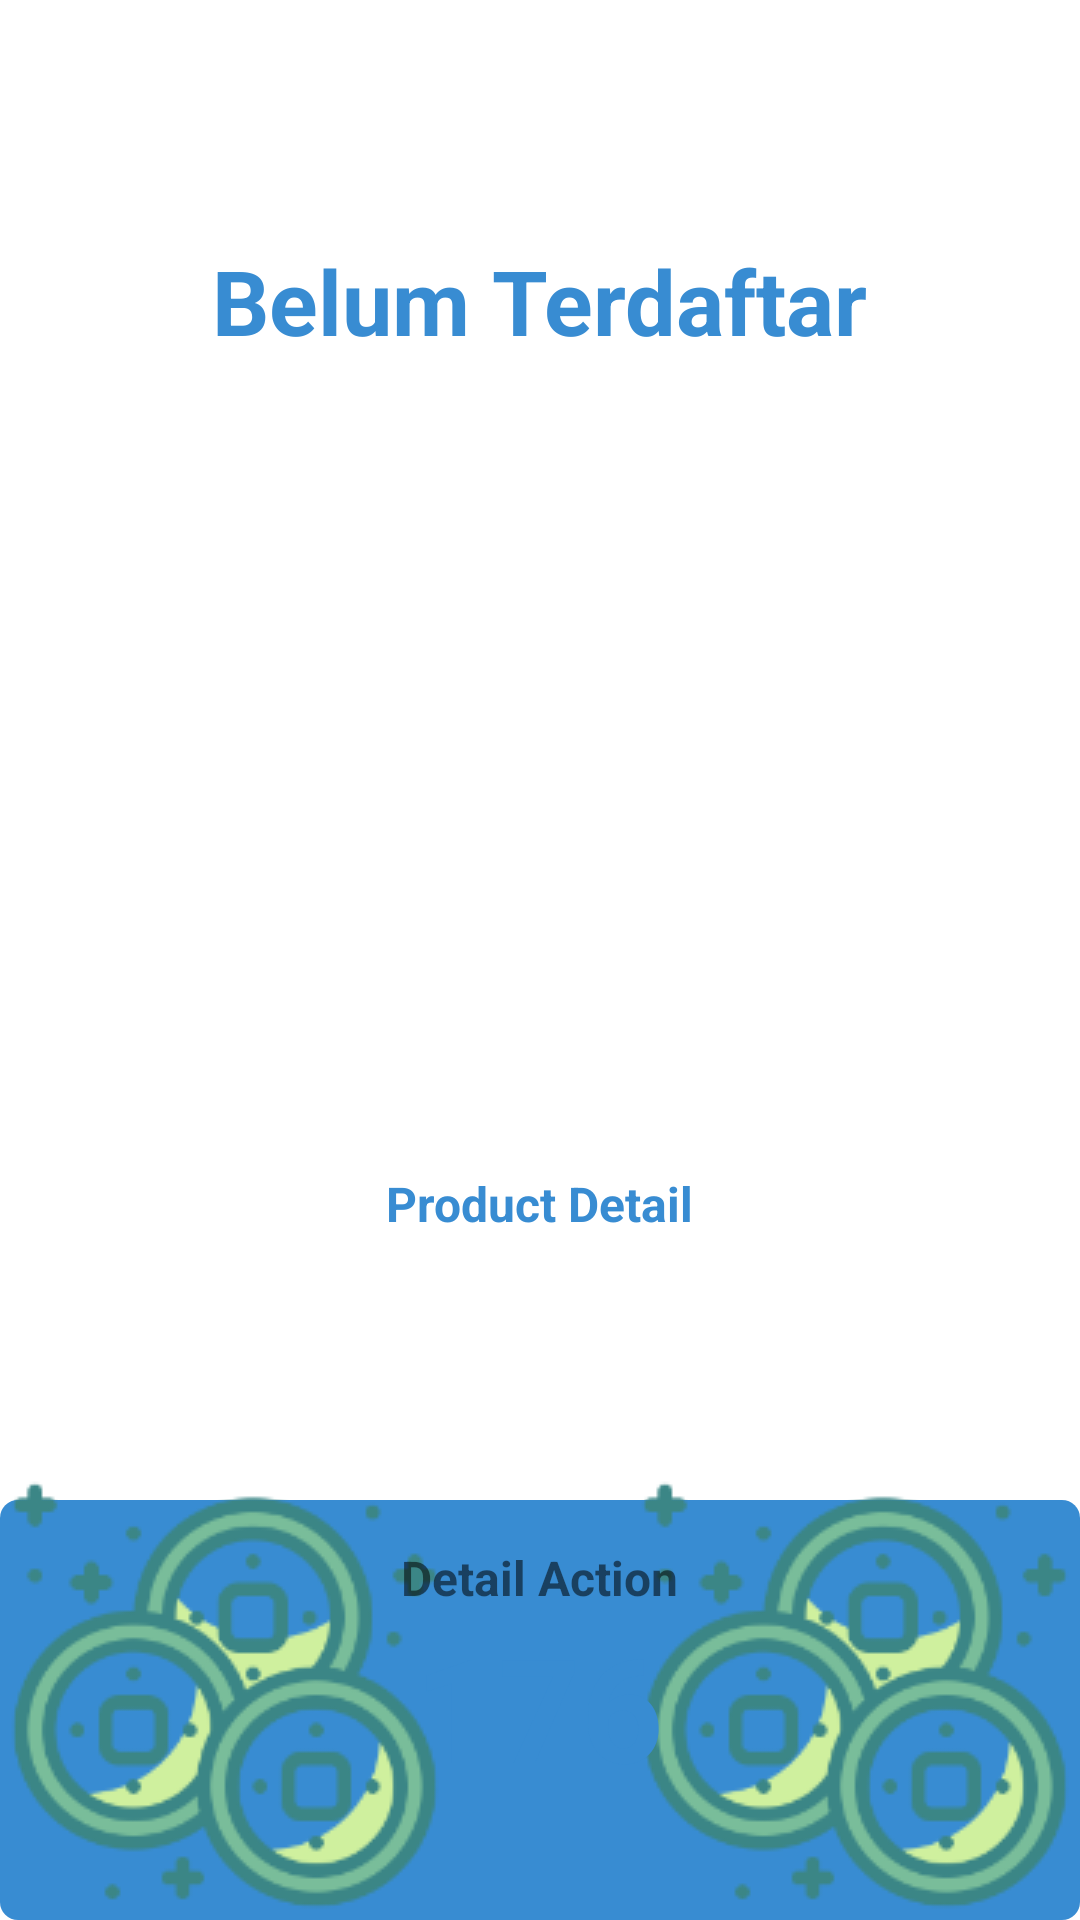

Write the Android layout XML for this screen, with the resource values it uses.
<!-- AndroidManifest.xml: application theme AppTheme -->
<!-- res/layout/fragment_genuine.xml -->
<?xml version="1.0" encoding="utf-8"?>
<FrameLayout xmlns:android="http://schemas.android.com/apk/res/android"
    xmlns:tools="http://schemas.android.com/tools"
    android:layout_width="match_parent"
    android:layout_height="match_parent"
    xmlns:app="http://schemas.android.com/apk/res-auto"
    tools:context=".view.fragment.GenuineFragment">

    <androidx.constraintlayout.widget.ConstraintLayout xmlns:android="http://schemas.android.com/apk/res/android"
       android:layout_width="match_parent"
        android:layout_height="match_parent"
        android:background="@color/colorWhite">

        <com.google.android.material.appbar.AppBarLayout
            android:id="@+id/bar_layout"
            android:layout_width="match_parent"
            android:layout_height="wrap_content"
            app:layout_constraintTop_toTopOf="parent">

            <androidx.appcompat.widget.Toolbar
                android:id="@+id/toolbar"
                android:layout_width="match_parent"
                android:layout_height="50dp"
                android:layout_centerHorizontal="true"
                android:background="@color/colorWhite" />

        </com.google.android.material.appbar.AppBarLayout>

        <TextView
            android:id="@+id/textView6"
            android:layout_width="wrap_content"
            android:layout_height="wrap_content"
            android:layout_marginTop="30dp"
            android:text="@string/terverifikasi"
            android:textColor="@color/colorPrimary"
            android:textSize="30dp"
            android:textStyle="bold"
            app:layout_constraintEnd_toEndOf="parent"
            app:layout_constraintStart_toStartOf="parent"
            app:layout_constraintTop_toBottomOf="@+id/bar_layout" />

        <ImageView
            android:id="@+id/imageView6"
            android:layout_width="280dp"
            android:layout_height="220dp"
            android:layout_marginTop="30dp"
            android:src="@drawable/ic_genuine"
            app:layout_constraintEnd_toEndOf="parent"
            app:layout_constraintStart_toStartOf="parent"
            app:layout_constraintTop_toBottomOf="@+id/textView6" />

        <TextView
            android:id="@+id/textView7"
            android:layout_width="wrap_content"
            android:layout_height="wrap_content"
            android:layout_marginTop="20dp"
            android:text="Product Detail"
            android:textColor="@color/colorPrimary"
            android:textSize="16dp"
            android:textStyle="bold"
            app:layout_constraintEnd_toEndOf="parent"
            app:layout_constraintStart_toStartOf="parent"
            app:layout_constraintTop_toBottomOf="@+id/imageView6" />

        <RelativeLayout
            android:layout_width="match_parent"
            android:layout_height="150dp"
            app:layout_constraintBottom_toBottomOf="parent"
            app:layout_constraintEnd_toEndOf="parent"
            app:layout_constraintStart_toStartOf="parent" >


            <LinearLayout
                android:layout_width="match_parent"
                android:layout_height="140dp"
                android:layout_alignParentBottom="true"
                android:background="@drawable/genuine_border"/>


            <ImageView
                android:layout_width="wrap_content"
                android:layout_height="wrap_content"
                android:src="@drawable/coins"
                android:layout_alignParentLeft="true"/>
            <ImageView
                android:layout_width="wrap_content"
                android:layout_height="wrap_content"
                android:src="@drawable/coins"
                android:layout_alignParentRight="true"/>
            <TextView
                android:id="@+id/detail_action"
                android:layout_width="wrap_content"
                android:layout_height="wrap_content"
                android:layout_marginTop="25dp"
                android:text="Detail Action"
                android:textSize="16dp"
                android:textStyle="bold"
                android:layout_centerInParent="true"
                android:layout_alignParentTop="true"
                />

            <TextView
                android:id="@+id/detail_point"
                android:layout_width="wrap_content"
                android:layout_height="wrap_content"
                android:text="176"
                android:layout_below="@id/detail_action"
                android:textSize="48dp"
                android:textColor="@color/colorPrimary"
                android:textStyle="bold"
                android:layout_centerInParent="true"
                />


        </RelativeLayout>

    </androidx.constraintlayout.widget.ConstraintLayout>

</FrameLayout>
<!-- resources referenced by this layout -->
<resources>
  <color name="colorPrimary">#388CD2</color>
  <color name="colorWhite">#ffffff</color>
  <!-- drawable coins: png bitmap (drawable, 18757 bytes) -->
  <!-- drawable genuine_border (drawable) -->
  <?xml version="1.0" encoding="utf-8"?>
  <shape xmlns:android="http://schemas.android.com/apk/res/android" android:shape="rectangle" >
  
      <solid android:color="@color/colorPrimary" />
      <corners android:radius="6dp"
          />
  </shape>
  <string name="terverifikasi">Belum Terdaftar</string>
  <style name="AppTheme" parent="Theme.AppCompat.Light.NoActionBar">
          
          <item name="colorPrimary">@color/colorPrimary</item>
          <item name="colorPrimaryDark">@color/colorPrimary</item>
          <item name="colorAccent">@color/colorPrimary</item>
          <item name="otpViewStyle">@style/OtpWidget.OtpView</item>
      </style>
</resources>
